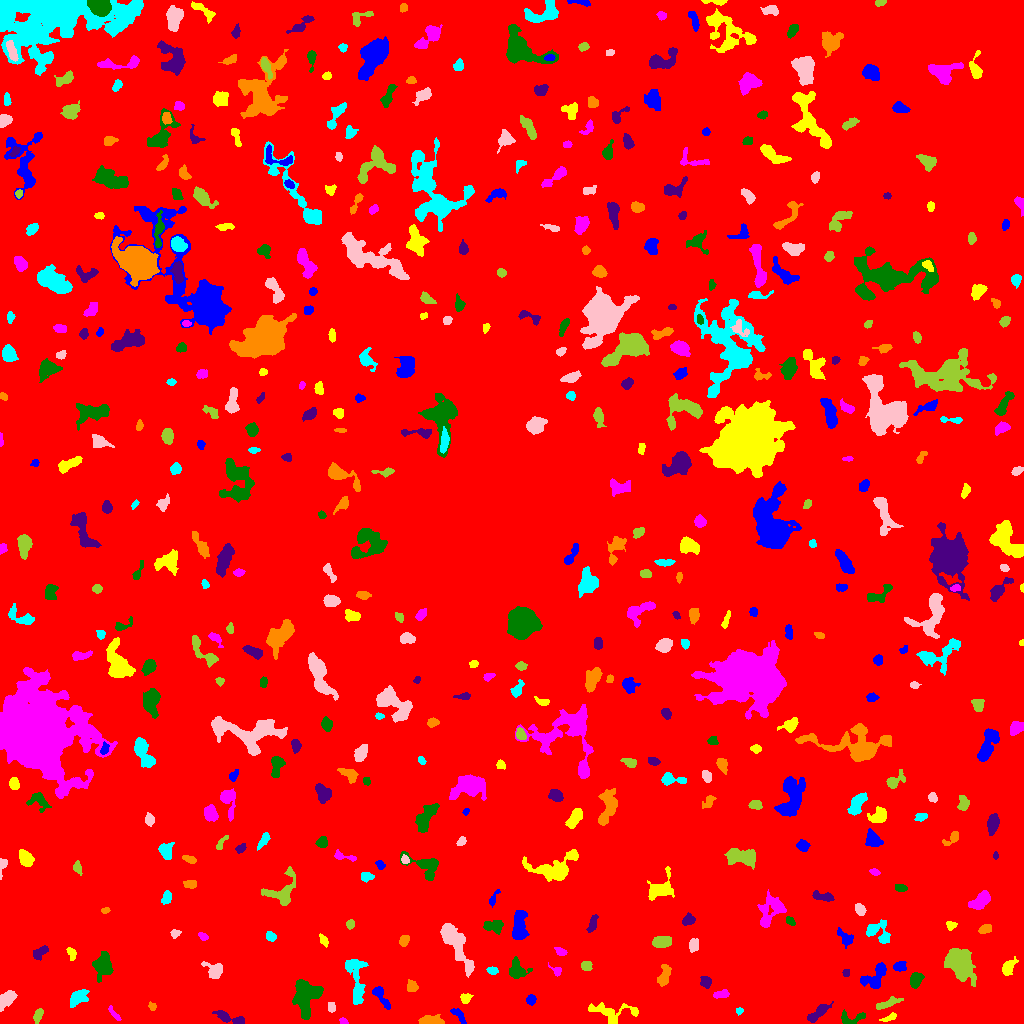

The table this chart was drawn from, first rows:
ID, X, Y, A, B, theta, total_flux, mu_max, mu_median, mu_mean, R_fwhm, R_e, R10, R90, x_start, x_end, y_start, y_end, area, greylevel
0, 511.8, 518.4, 303, 293.4, -1.279, 1803045, 18.0, 1.0, 2.086, 37.54, 231.9, 85.72, 386.9, 0, 1023, 0, 1023, 864515, 2.086
1, 458.6, 8.582, 4.868, 1.946, -0.8491, 304.0, 4.0, 2.0, 2.357, 5.614, 3.7, 1.493, 5.557, 450, 466, 0, 15, 129, 7.357
2, 889.6, 6.026, 4.361, 1.506, 0.4072, 230.0, 5.0, 2.0, 2.556, 3.742, 3.09, 1.128, 4.687, 879, 896, 2, 11, 90, 7.556
3, 343.4, 2.033, 1.934, 1.391, -0.377, 122.0, 6.0, 2.0, 2.392, 2.764, 2.034, 0.7979, 3.192, 339, 348, 0, 6, 51, 10.39
4, 849.6, 5.146, 7.292, 3.112, 0.1186, 396.0, 6.0, 2.0, 2.152, 4.334, 3.785, 1.493, 6.358, 841, 865, 0, 14, 184, 8.152
5, 228.3, 5.862, 8.215, 2.235, -0.3083, 603.0, 6.0, 3.0, 2.704, 5.997, 4.514, 1.784, 7.159, 212, 244, 0, 13, 223, 7.704
6, 428.1, 2.474, 4.757, 1.946, 0.01801, 779.0, 13.0, 2.0, 3.934, 4.107, 3.432, 1.382, 5.698, 418, 444, 0, 9, 198, 9.934
7, 739.2, 12.85, 1.912, 1.765, 0.2193, 177.0, 7.0, 4.0, 3.612, 2.821, 2.257, 0.7979, 3.478, 736, 743, 8, 16, 49, 11.61
8, 6.083, 24.02, 4.969, 2.715, 0.7346, 1547, 17.0, 6.0, 6.668, 5.109, 4.514, 1.784, 7.069, 0, 17, 12, 33, 232, 11.67
9, 37.95, 7.908, 3.333, 1.748, 1.095, 240.0, 5.0, 2.0, 2.087, 3.868, 3.09, 1.128, 4.754, 33, 43, 0, 15, 115, 8.087
10, 57.8, 4.93, 2.949, 2.25, 1.473, 499.0, 9.0, 4.0, 3.992, 4.26, 3.338, 1.262, 5.109, 53, 63, 0, 12, 125, 9.992
11, 380.9, 27.32, 7.361, 2.116, -0.9888, 511.0, 7.0, 2.0, 2.607, 4.37, 3.949, 1.493, 6.283, 372, 390, 14, 37, 196, 10.61
12, 611, 11.36, 13.45, 4.669, -0.07503, 898.0, 5.0, 2.0, 2.143, 6.482, 6.482, 2.646, 10.17, 588, 638, 0, 21, 419, 7.143
13, 113.9, 9.955, 5.006, 1.334, -0.8937, 198.0, 5.0, 2.0, 2.225, 3.29, 3.038, 1.128, 4.618, 108, 121, 3, 18, 89, 9.225
14, 305.9, 28.09, 8.585, 5.835, 1.529, 4165, 16.0, 6.0, 6.116, 8.649, 7.878, 2.985, 12.3, 292, 323, 4, 44, 681, 11.12
15, 818.2, 10.58, 7.06, 2.268, 0.7013, 744.0, 6.0, 3.0, 3.278, 6.864, 4.951, 2.111, 7.548, 807, 833, 1, 22, 227, 8.278
16, 152.3, 17.25, 1.876, 1.346, -0.321, 68.0, 4.0, 1.0, 1.133, 2.523, 1.784, 0.5642, 3.038, 148, 156, 13, 22, 60, 7.133
17, 78.09, 25.16, 5.595, 3.182, 0.5873, 749.0, 7.0, 3.0, 3.07, 5.67, 5.015, 1.871, 7.695, 70, 89, 16, 34, 244, 8.07
18, 331.5, 15.63, 1.968, 1.862, -1.481, 170.0, 6.0, 2.0, 2.208, 3.29, 2.459, 0.7979, 3.785, 328, 335, 11, 21, 77, 8.208
19, 888.2, 20.22, 7.425, 1.707, 0.3426, 462.0, 7.0, 2.0, 2.567, 3.656, 4.107, 1.493, 6.457, 876, 903, 14, 27, 180, 7.567
20, 170, 30.42, 5.022, 2.84, -0.6965, 826.0, 8.0, 3.0, 3.655, 5.917, 4.549, 1.784, 7.203, 161, 178, 21, 40, 226, 8.655
21, 530.9, 23.83, 2.328, 1.89, 1.278, 185.0, 5.0, 2.0, 1.989, 3.432, 2.706, 0.9772, 4.146, 526, 536, 18, 29, 93, 7.989
22, 465.2, 24.76, 2.49, 2.278, 0.1811, 238.0, 6.0, 2.0, 2.38, 3.868, 2.932, 1.128, 4.478, 460, 473, 20, 30, 100, 8.38
23, 721, 29.26, 4.253, 1.886, 0.1666, 370.0, 5.0, 3.0, 3.19, 4.951, 3.613, 1.493, 5.47, 713, 729, 25, 34, 116, 8.19
24, 915.6, 43.11, 3.287, 2.396, 1.254, 635.0, 10.0, 3.0, 3.608, 4.583, 3.568, 1.382, 5.67, 910, 924, 35, 51, 176, 9.608
25, 706, 41.78, 2.712, 2.327, -1.292, 282.0, 5.0, 2.0, 2.35, 4.107, 3.192, 1.262, 4.983, 700, 711, 35, 47, 120, 8.35
26, 411.8, 37.01, 2.985, 2.65, -1.252, 479.0, 7.0, 4.0, 4.059, 5.046, 3.656, 1.493, 5.47, 407, 418, 32, 44, 118, 10.06
27, 355.7, 44.86, 14.52, 4.209, -1.441, 2034, 9.0, 4.0, 4.044, 7.378, 7.313, 2.877, 11.31, 345, 368, 19, 64, 503, 8.044
28, 455.1, 80.61, 14.71, 3.863, -1.048, 3044, 12.0, 4.0, 4.457, 8.519, 7.527, 2.985, 12.33, 440, 474, 46, 100, 683, 9.457
29, 959.7, 59.62, 7.515, 5.184, -0.9814, 6040, 21.0, 6.0, 7.824, 8.974, 7.59, 3.038, 12.42, 944, 976, 37, 75, 772, 12.82
30, 278.6, 43.01, 4.335, 2.376, -0.4699, 450.0, 6.0, 2.0, 2.711, 4.951, 3.949, 1.493, 6.283, 269, 287, 36, 49, 166, 7.711
31, 875, 46.77, 8.222, 4.318, 0.8072, 1353, 11.0, 4.0, 3.833, 4.72, 5.781, 2.111, 9.062, 860, 886, 35, 61, 353, 8.833
32, 1009, 56.09, 4.991, 2.615, 1.018, 389.0, 4.0, 2.0, 2.173, 6.676, 4.406, 1.693, 6.652, 1002, 1018, 48, 67, 179, 7.173
33, 556.6, 52.7, 3.323, 2.059, -0.6207, 176.0, 5.0, 2.0, 2.146, 3.241, 2.764, 1.128, 4.297, 548, 561, 47, 61, 82, 7.146
34, 516.8, 53.39, 4.7, 4.335, -1.043, 923.0, 9.0, 3.0, 3.444, 4.787, 4.918, 1.871, 7.797, 509, 532, 45, 67, 268, 8.444
35, 846.1, 50.71, 1.92, 1.754, 1.157, 143.0, 5.0, 3.0, 2.648, 3.09, 2.394, 0.9772, 3.613, 842, 849, 47, 54, 54, 7.648
36, 664.3, 48.02, 5.836, 2.568, 1.288, 428.0, 4.0, 2.0, 2.048, 6.604, 4.652, 1.871, 7.203, 657, 671, 37, 59, 209, 7.048
37, 492.2, 53.11, 2.451, 1.647, -0.1955, 230.0, 6.0, 3.0, 2.84, 3.613, 2.585, 0.9772, 4.029, 486, 498, 49, 57, 81, 9.84
38, 214.9, 52.57, 4.221, 3.478, -0.5909, 968.0, 11.0, 3.0, 4.264, 4.72, 4.222, 1.693, 7.047, 201, 222, 45, 62, 227, 9.264
39, 585.9, 57.78, 2.788, 2.149, -0.09614, 307.0, 7.0, 2.0, 3.01, 3.432, 2.985, 1.128, 4.918, 581, 592, 53, 62, 102, 9.01
40, 787, 42.3, 10.64, 5.527, 1.141, 2543, 9.0, 3.0, 3.888, 8.921, 7.695, 3.038, 12.18, 769, 804, 27, 63, 654, 8.888
41, 899.3, 57.05, 2.888, 2.173, 0.03227, 425.0, 8.0, 3.0, 3.512, 4.184, 3.141, 1.262, 5.015, 893, 906, 52, 62, 121, 9.512
42, 71.36, 70.03, 3.352, 1.885, -1.212, 310.0, 6.0, 3.0, 3.196, 4.478, 3.192, 1.262, 4.82, 66, 76, 63, 76, 97, 8.196
43, 560.8, 71.84, 2.924, 1.79, -0.4746, 194.0, 5.0, 2.0, 2.256, 3.241, 2.877, 1.128, 4.514, 554, 567, 68, 76, 86, 8.256
44, 103, 57, 5.968, 4.271, 1.502, 1684, 9.0, 4.0, 4.397, 7.356, 6.077, 2.459, 9.407, 92, 113, 41, 72, 383, 9.397
45, 40.05, 71.12, 4.368, 2.328, 0.6957, 377.0, 5.0, 2.0, 2.513, 4.72, 3.949, 1.596, 6.024, 33, 48, 63, 78, 150, 7.513
46, 404, 83.28, 2.85, 2.153, 1.044, 477.0, 9.0, 4.0, 4.587, 3.949, 3.192, 1.262, 4.983, 399, 409, 77, 88, 104, 11.59
47, 271, 86.94, 2.332, 1.888, -0.6122, 273.0, 9.0, 3.0, 2.935, 2.585, 2.706, 0.9772, 4.297, 266, 276, 82, 92, 93, 8.935
48, 693, 77.57, 2.992, 1.831, -1.506, 111.0, 2.0, 1.0, 0.888, 5.015, 2.932, 1.262, 4.618, 689, 698, 71, 85, 125, 7.888
49, 662.4, 81.64, 4.733, 2.419, 0.0959, 734.0, 8.0, 4.0, 3.495, 5.863, 4.37, 1.693, 6.699, 652, 671, 76, 87, 210, 9.495
50, 938.8, 84.91, 2.186, 1.211, 0.01664, 137.0, 6.0, 3.0, 3.114, 2.932, 2.111, 0.7979, 3.241, 935, 943, 82, 87, 44, 8.114
51, 845.9, 85.05, 4.722, 2.67, -0.8027, 440.0, 6.0, 2.0, 2.573, 4.787, 3.785, 1.493, 6.206, 837, 853, 75, 96, 171, 8.573
52, 323.6, 82.96, 3.294, 1.638, -1.054, 218.0, 4.0, 3.0, 2.506, 4.652, 3.038, 1.262, 4.514, 319, 328, 76, 90, 87, 7.506
53, 203, 86.91, 2.532, 1.627, -0.4525, 160.0, 5.0, 2.0, 2.286, 2.985, 2.523, 0.9772, 4.068, 198, 208, 83, 91, 70, 7.286
54, 494.6, 97.32, 5.175, 3.018, 0.008391, 513.0, 6.0, 2.0, 2.466, 5.441, 4.478, 1.693, 6.933, 483, 503, 89, 103, 208, 8.466
55, 592.4, 99.59, 4.844, 1.872, 1.241, 400.0, 6.0, 3.0, 3.008, 5.202, 3.827, 1.493, 5.726, 586, 598, 91, 109, 133, 8.008
56, 985.2, 94.2, 3.306, 1.983, 0.3601, 300.0, 6.0, 3.0, 2.703, 4.334, 3.29, 1.262, 5.109, 978, 991, 90, 99, 111, 8.703
57, 878.5, 90.77, 7.518, 4.9, -0.6771, 852.0, 7.0, 2.0, 2.696, 5.352, 5.323, 2.111, 8.556, 866, 890, 80, 104, 316, 8.696
58, 175.1, 90.02, 2.436, 1.93, 0.2749, 197.0, 5.0, 3.0, 2.627, 3.478, 2.706, 1.128, 4.184, 170, 181, 85, 94, 75, 7.627
59, 350.1, 99.32, 2.279, 1.966, 1.485, 227.0, 5.0, 3.0, 3.027, 3.989, 2.764, 1.128, 4.184, 346, 354, 94, 104, 75, 8.027
... 473 more rows
